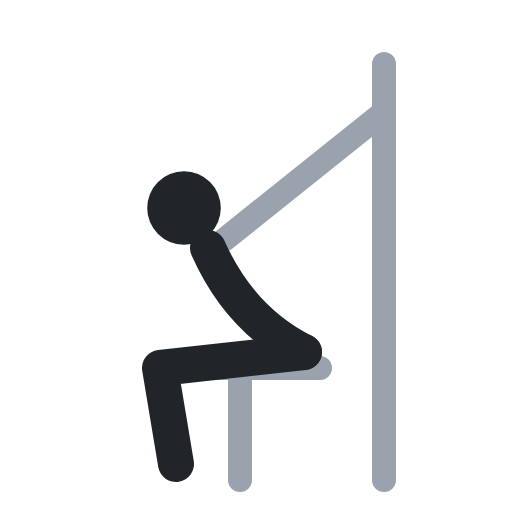
t = 0.00 s
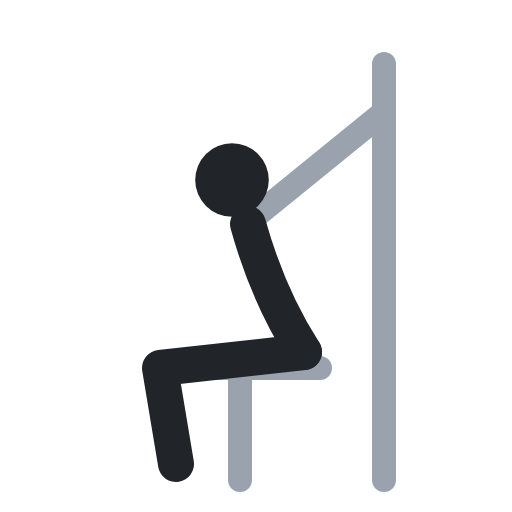
t = 0.40 s
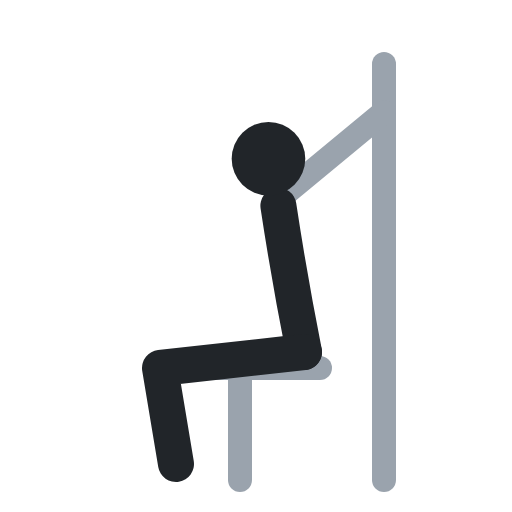
t = 0.60 s
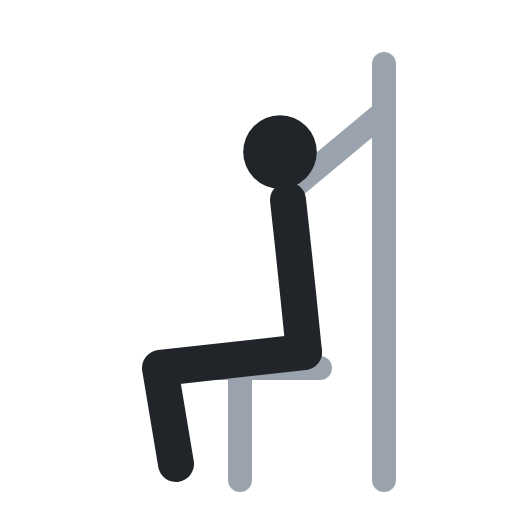
t = 1.00 s
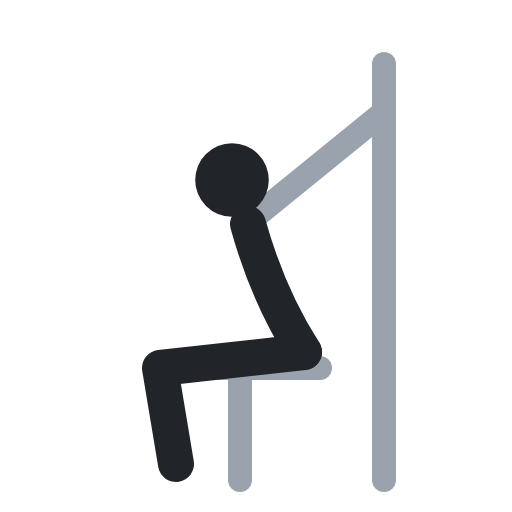
t = 1.40 s
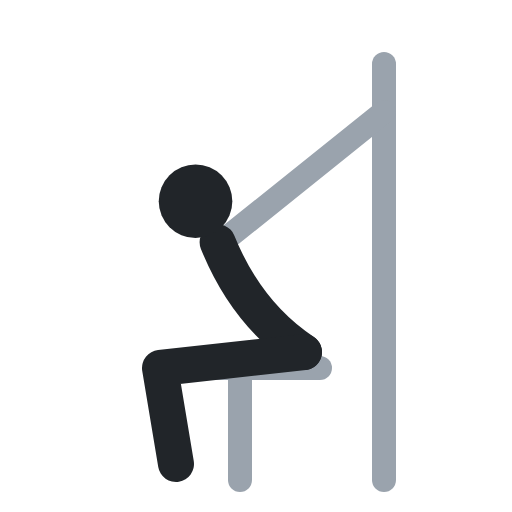
t = 1.60 s

The animated SVG that drew these frames (rendered in a browser with its animation timeline set to each time). Animation: 4 SMIL elements (animate=4); one cycle of 2.00 s, repeats indefinitely.

<svg xmlns="http://www.w3.org/2000/svg" viewBox="0 0 64 64" fill="none" stroke-linecap="round" stroke-linejoin="round"><polyline points="20,46 40,46" stroke="#9aa3ad" stroke-width="3"/><polyline points="30,46 30,60" stroke="#9aa3ad" stroke-width="3"/><polyline points="48,8 48,60" stroke="#9aa3ad" stroke-width="3"/><polyline points="48,14 28,30" stroke="#9aa3ad" stroke-width="3"><animate attributeName="points" values="48,14 28,30;48,14 36,24;48,14 36,24;48,14 28,30;48,14 28,30" keyTimes="0;.4;.5;.9;1" calcMode="spline" keySplines=".45 0 .55 1;.45 0 .55 1;.45 0 .55 1;.45 0 .55 1" dur="2s" repeatCount="indefinite"/></polyline><path d="M38 44 Q30 40 26 31" stroke="#212529" stroke-width="4.5"><animate attributeName="d" values="M38 44 Q30 40 26 31;M38 44 Q37 34 36 25;M38 44 Q37 34 36 25;M38 44 Q30 40 26 31;M38 44 Q30 40 26 31" keyTimes="0;.4;.5;.9;1" calcMode="spline" keySplines=".45 0 .55 1;.45 0 .55 1;.45 0 .55 1;.45 0 .55 1" dur="2s" repeatCount="indefinite"/></path><circle cx="23" cy="26" r="4.6" fill="#212529"><animate attributeName="cx" values="23;35;35;23;23" keyTimes="0;.4;.5;.9;1" calcMode="spline" keySplines=".45 0 .55 1;.45 0 .55 1;.45 0 .55 1;.45 0 .55 1" dur="2s" repeatCount="indefinite"/><animate attributeName="cy" values="26;19;19;26;26" keyTimes="0;.4;.5;.9;1" calcMode="spline" keySplines=".45 0 .55 1;.45 0 .55 1;.45 0 .55 1;.45 0 .55 1" dur="2s" repeatCount="indefinite"/></circle><polyline points="38,44 20,46 22,58" stroke="#212529" stroke-width="4.5"/></svg>
